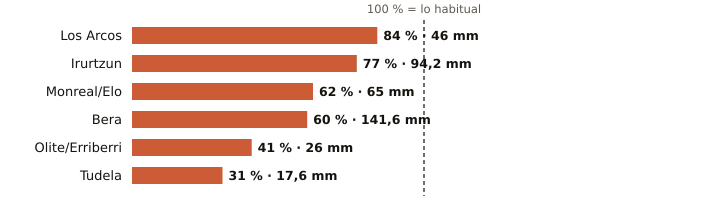

The data file committed next to this chart (first rows):
estacion, provincia, indicativo, mm_otono, referencia_mm, pct, periodo_referencia, hasta, hora
Los Arcos, Navarra, 9171K, 46.0, 54.8, 84, 2009-2025, 2026-10-25, 20
Irurtzun, Navarra, 9274X, 94.2, 122.1, 77, 2010-2025, 2026-10-25, 20
Monreal/Elo, Navarra, 9262P, 65.0, 104.2, 62, 2011-2025, 2026-10-25, 20
Bera, Navarra, 1010X, 141.6, 237.4, 60, 2009-2025, 2026-10-25, 21
Olite/Erriberri, Navarra, 9252X, 26.0, 63.1, 41, 2009-2025, 2026-10-25, 20
Tudela, Navarra, 9302Y, 17.6, 56.7, 31, 2009-2025, 2026-10-25, 20
